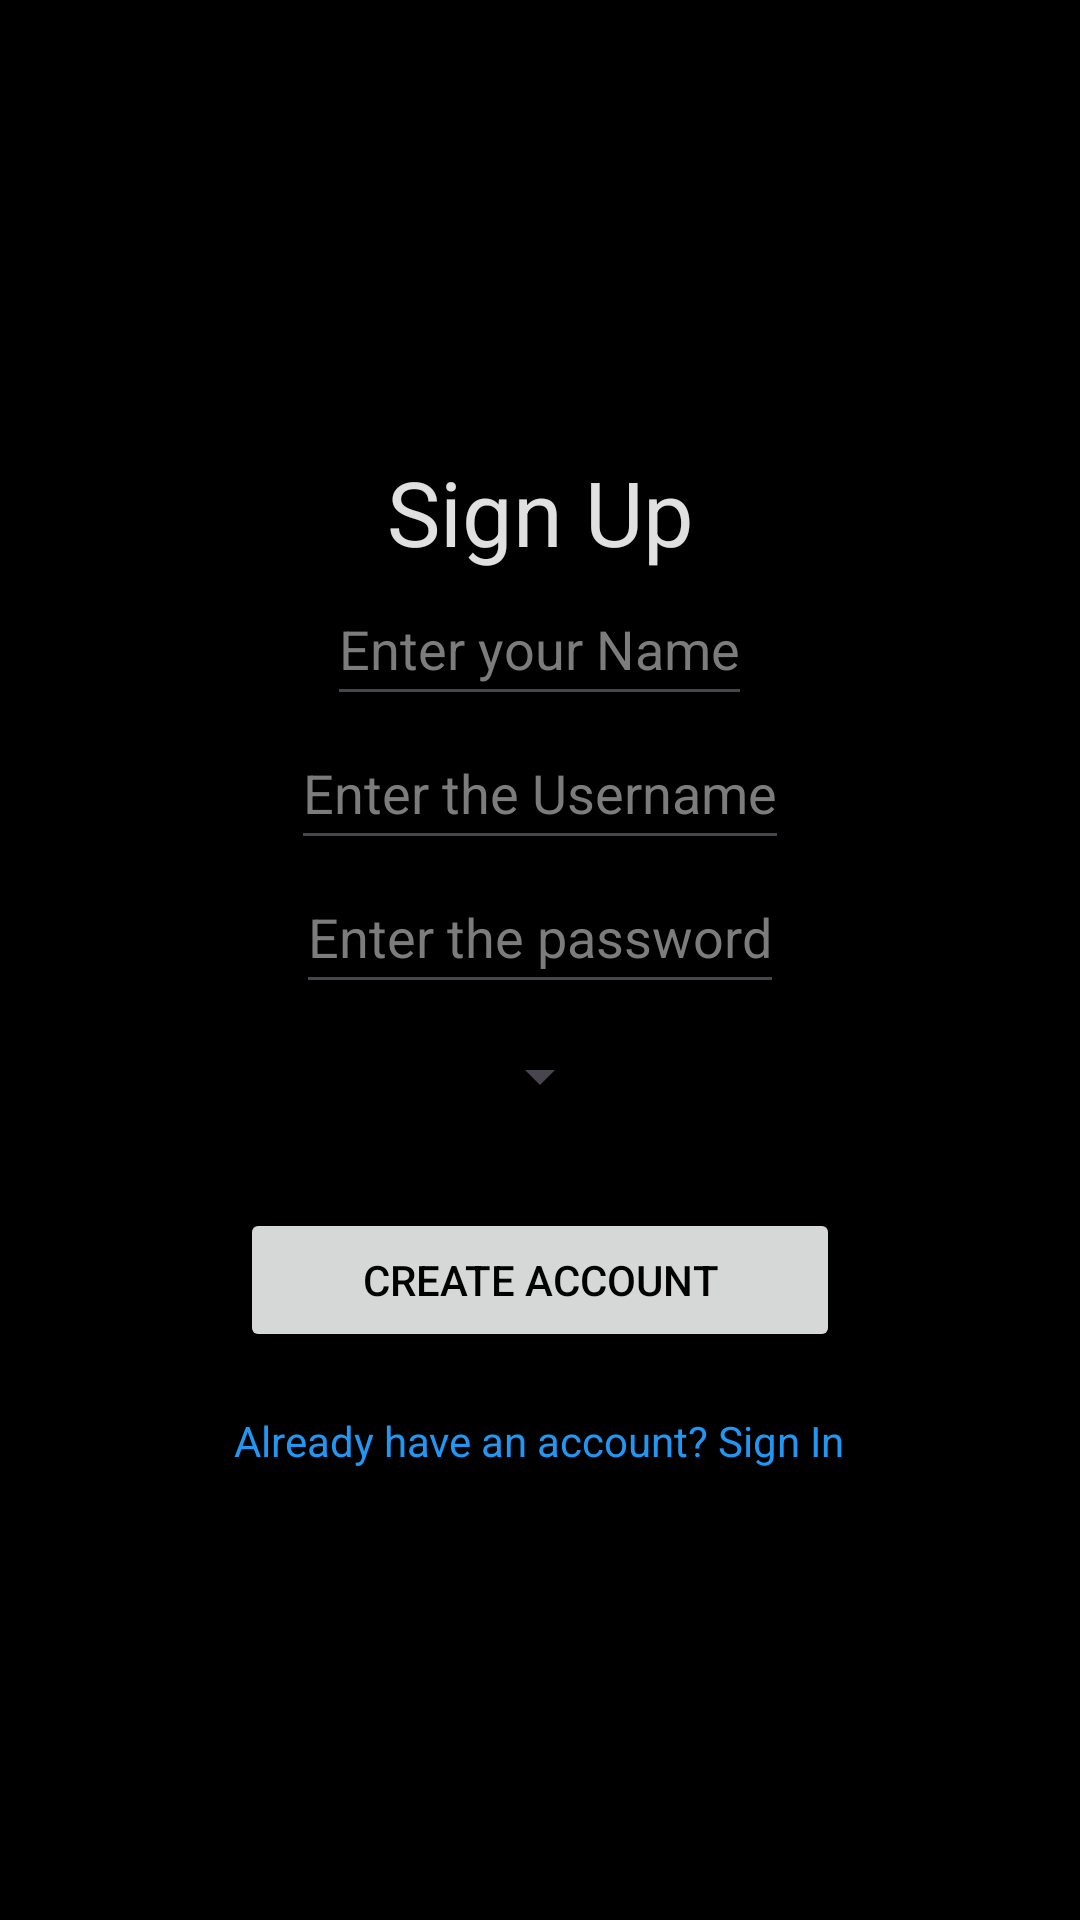

Here is an Android app screen rendered from its layout file. Give the layout XML and the strings, colors and styles it references.
<!-- AndroidManifest.xml: application theme Theme.EssentialsMonitor -->
<!-- res/layout/activity_signup.xml -->
<LinearLayout xmlns:android="http://schemas.android.com/apk/res/android"
    android:layout_width="match_parent"
    android:layout_height="match_parent"
    android:background="@color/app_background"
    android:gravity="center"
    android:orientation="vertical"
    android:padding="20dp">

    <TextView
        android:id="@+id/textView"
        android:layout_width="match_parent"
        android:layout_height="wrap_content"
        android:gravity="center"
        android:text="@string/sign_up"
        android:textColor="@color/title_auth"
        android:textSize="30sp" />

    <EditText
        android:id="@+id/signupName"
        android:layout_width="wrap_content"
        android:layout_height="wrap_content"
        android:layout_gravity="center_horizontal"
        android:autofillHints="name"
        android:hint="@string/enter_name"
        android:inputType="textPersonName"
        android:maxWidth="488dp"
        android:minHeight="48dp"
        android:textColor="@color/input_text"
        android:textColorHint="@color/input_hint" />

    <EditText
        android:id="@+id/signupUsername"
        android:layout_width="wrap_content"
        android:layout_height="wrap_content"
        android:layout_gravity="center_horizontal"
        android:autofillHints="username"
        android:hint="@string/enter_username"
        android:inputType="textPersonName"
        android:maxWidth="488dp"
        android:minHeight="48dp"
        android:textColor="@color/input_text"
        android:textColorHint="@color/input_hint" />

    <LinearLayout
        android:layout_width="wrap_content"
        android:layout_height="wrap_content"
        android:layout_gravity="center_horizontal"
        android:maxWidth="488dp"
        android:orientation="vertical">

        <EditText
            android:id="@+id/signupPassword"
            android:layout_width="match_parent"
            android:layout_height="wrap_content"
            android:autofillHints="password"
            android:hint="@string/enter_password"
            android:inputType="textPassword"
            android:minHeight="48dp"
            android:textColor="@color/input_text"
            android:textColorHint="@color/input_hint" />
    </LinearLayout>

    <Spinner
        android:id="@+id/roleSpinner"
        android:layout_width="wrap_content"
        android:layout_height="wrap_content"
        android:layout_gravity="center_horizontal"
        android:maxWidth="488dp"
        android:minHeight="48dp"
        android:textColor="@color/white" />

    <Button
        android:id="@+id/registerBtn"
        android:layout_width="wrap_content"
        android:layout_height="wrap_content"
        android:layout_gravity="center_horizontal"
        android:layout_margin="20dp"
        android:maxWidth="320dp"
        android:minWidth="200dp"
        android:text="@string/signup_button"
        android:textColor="@color/app_background" />

    <TextView
        android:id="@+id/goLogin"
        android:layout_width="wrap_content"
        android:layout_height="wrap_content"
        android:text="@string/navigate_to_login"
        android:textColor="@color/link" />

</LinearLayout>
<!-- resources referenced by this layout -->
<resources>
  <color name="app_background">@color/black</color>
  <color name="input_hint">#7C7C7C</color>
  <color name="input_text">@color/white</color>
  <color name="link">@color/primary</color>
  <color name="title_auth">#E0E0E0</color>
  <color name="white">#FFFFFFFF</color>
  <string name="enter_name">Enter your Name</string>
  <string name="enter_password">Enter the password</string>
  <string name="enter_username">Enter the Username</string>
  <string name="navigate_to_login">Already have an account? Sign In</string>
  <string name="sign_up">Sign Up</string>
  <string name="signup_button">Create account</string>
  <style name="Theme.EssentialsMonitor" parent="Base.Theme.EssentialsMonitor" />
  <color name="black">#FF000000</color>
  <color name="primary">#2196F3</color>
  <style name="Base.Theme.EssentialsMonitor" parent="Theme.Material3.DayNight">
          
          <item name="colorPrimary">@color/primary</item>
          <item name="colorPrimaryVariant">@color/primary_dark</item>
          <item name="colorOnPrimary">@color/text_white</item>
  
          <item name="colorSecondary">@color/secondary</item>
          <item name="colorSecondaryVariant">@color/secondary_dark</item>
          <item name="colorOnSecondary">@color/text_white</item>
  
          <item name="android:colorAccent">@color/accent</item>
          <item name="colorSurface">@color/surface</item>
          <item name="colorOnSurface">@color/text_primary</item>
          <item name="android:colorBackground">@color/background</item>
          <item name="colorOnBackground">@color/text_primary</item>
  
          
          <item name="android:statusBarColor">@color/primary_dark</item>
          <item name="android:windowLightStatusBar">false</item>
  
          
          <item name="android:navigationBarColor">@color/surface</item>
          <item name="android:windowLightNavigationBar">true</item>
      </style>
  <color name="primary_dark">#1976D2</color>
  <color name="text_white">#FFFFFF</color>
  <color name="secondary">#4CAF50</color>
  <color name="secondary_dark">#388E3C</color>
  <color name="accent">#FF9800</color>
  <color name="surface">#121212</color>
  <color name="text_primary">#E0E0E0</color>
  <color name="background">#F8F9FA</color>
</resources>
